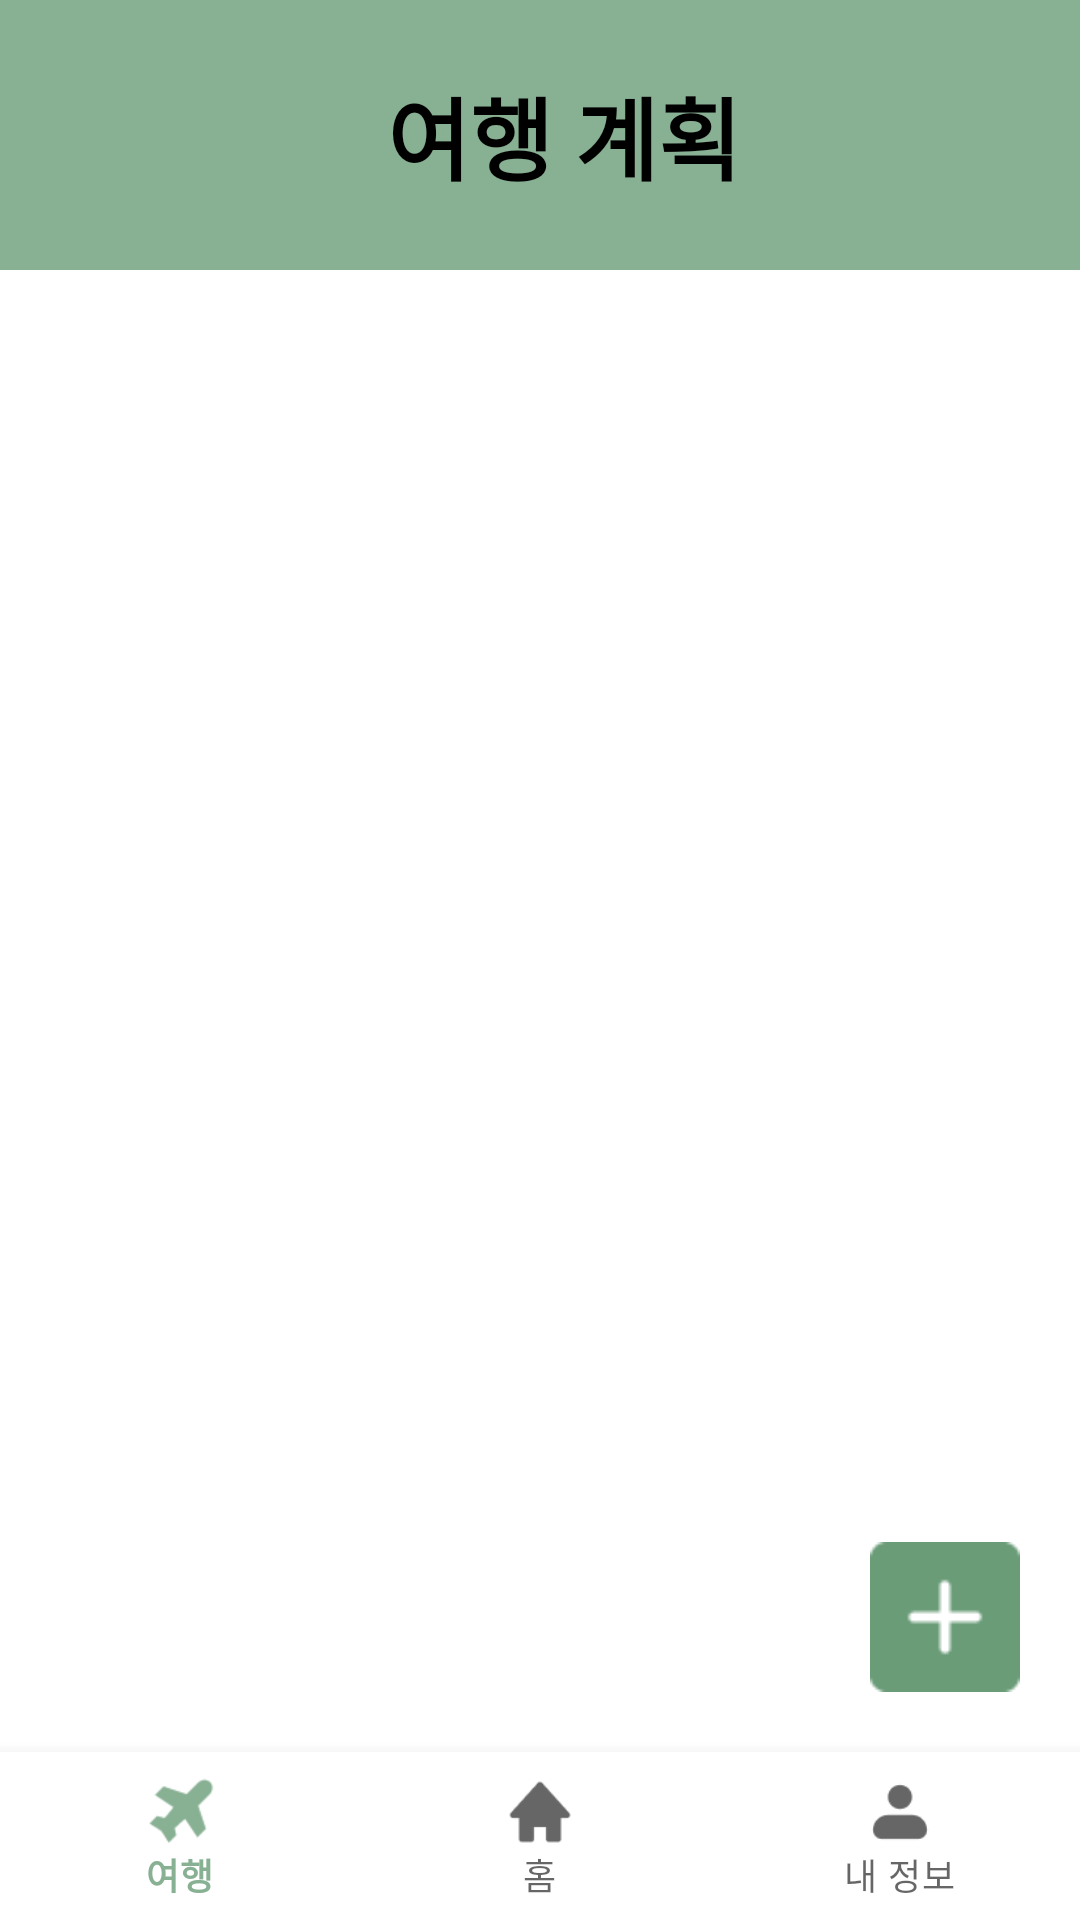

Android layout source for this screen:
<!-- AndroidManifest.xml: application theme Theme.TripKey -->
<!-- res/layout/fragment_trip.xml -->
<?xml version="1.0" encoding="utf-8"?>
<androidx.constraintlayout.widget.ConstraintLayout xmlns:android="http://schemas.android.com/apk/res/android"
    xmlns:app="http://schemas.android.com/apk/res-auto"
    xmlns:tools="http://schemas.android.com/tools"
    android:layout_width="match_parent"
    android:layout_height="match_parent"
    tools:context=".ui.home.HomeFragment">

    
    <androidx.appcompat.widget.Toolbar
        android:id="@+id/toolbar"
        android:layout_width="match_parent"
        android:layout_height="90dp"
        android:background="@color/toolbar"
        android:minHeight="?attr/actionBarSize"
        android:theme="?attr/actionBarTheme"
        app:layout_constraintStart_toStartOf="parent"
        app:layout_constraintTop_toTopOf="parent">

        <TextView
            android:id="@+id/toolbarTitle"
            android:layout_width="match_parent"
            android:layout_height="wrap_content"
            android:gravity="center"
            android:text="여행 계획"
            android:textColor="@color/black"
            android:textSize="30dp"
            android:textStyle="bold" />
    </androidx.appcompat.widget.Toolbar>

    <ImageView
        android:id="@+id/no_plan_image"
        android:layout_width="100dp"
        android:layout_height="100dp"
        android:src="@drawable/airplane"
        android:visibility="gone"
        app:layout_constraintBottom_toBottomOf="parent"
        app:layout_constraintEnd_toEndOf="parent"
        app:layout_constraintHorizontal_bias="0.498"
        app:layout_constraintStart_toStartOf="parent"
        app:layout_constraintTop_toTopOf="parent"
        app:layout_constraintVertical_bias="0.435" />

    <TextView
        android:id="@+id/emptyMessage"
        android:layout_width="match_parent"
        android:layout_height="wrap_content"
        android:layout_marginTop="20dp"
        android:text="예정된 정보가 없어요.\n'여행 추가' 버튼을 눌러 여행을 추가해주세요."
        android:textAlignment="center"
        android:textSize="16sp"
        android:textStyle="bold"
        android:visibility="gone"
        app:layout_constraintEnd_toEndOf="parent"
        app:layout_constraintHorizontal_bias="0.0"
        app:layout_constraintStart_toStartOf="parent"
        app:layout_constraintTop_toBottomOf="@id/no_plan_image" />

    <android.widget.ScrollView
        android:id="@+id/scrollView"
        android:layout_width="0dp"
        android:layout_height="0dp"
        android:layout_marginBottom="10dp"
        app:layout_constraintBottom_toTopOf="@id/bottomNavigationView"
        app:layout_constraintEnd_toEndOf="parent"
        app:layout_constraintStart_toStartOf="parent"
        app:layout_constraintTop_toBottomOf="@id/toolbar">

        
        <LinearLayout
            android:id="@+id/travelItemLayout"
            android:layout_width="match_parent"
            android:layout_height="wrap_content"
            android:layout_marginStart="15dp"
            android:layout_marginEnd="15dp"
            android:orientation="vertical" />

    </android.widget.ScrollView>

    <ImageView
        android:id="@+id/btn_add_trip"
        android:layout_width="50dp"
        android:layout_height="50dp"
        android:src="@drawable/plus_square"
        android:contentDescription="여행 추가"
        android:clickable="true"
        android:focusable="true"
        app:layout_constraintBottom_toTopOf="@id/bottomNavigationView"
        app:layout_constraintEnd_toEndOf="parent"
        android:layout_marginEnd="20dp"
        android:layout_marginBottom="20dp"/>

    <com.google.android.material.bottomnavigation.BottomNavigationView
        android:id="@+id/bottomNavigationView"
        android:layout_width="match_parent"
        android:layout_height="wrap_content"
        app:layout_constraintBottom_toBottomOf="parent"
        app:layout_constraintEnd_toEndOf="parent"
        app:layout_constraintStart_toStartOf="parent"
        app:menu="@menu/bottom_nav_menu" />
</androidx.constraintlayout.widget.ConstraintLayout>
<!-- resources referenced by this layout -->
<resources>
  <color name="black">#FF000000</color>
  <color name="toolbar">#88B093</color>
  <!-- drawable airplane: png bitmap (drawable, 2376 bytes) -->
  <!-- drawable plus_square: png bitmap (drawable, 625 bytes) -->
  <style name="Theme.TripKey" parent="Theme.MaterialComponents.DayNight.NoActionBar">
          
          <item name="colorPrimary">@color/toolbar</item>
          <item name="colorPrimaryVariant">@color/mid_green</item>
          <item name="android:statusBarColor">@color/mid_green</item>
          <item name="colorOnPrimary">@color/black</item>
          <item name="actionBarSize">80dp</item>
          
          <item name="android:textColorPrimary">@color/black</item> 
          <item name="android:textSize">20sp</item> 
          <item name="colorSecondary">@color/teal_200</item>
          <item name="colorSecondaryVariant">@color/teal_700</item>
          <item name="colorOnSecondary">@color/black</item>
          <item name="android:windowFullscreen">false</item>
  
      </style>
  <color name="mid_green">#6A9C78</color>
  <color name="teal_200">#FF03DAC5</color>
  <color name="teal_700">#FF018786</color>
</resources>
